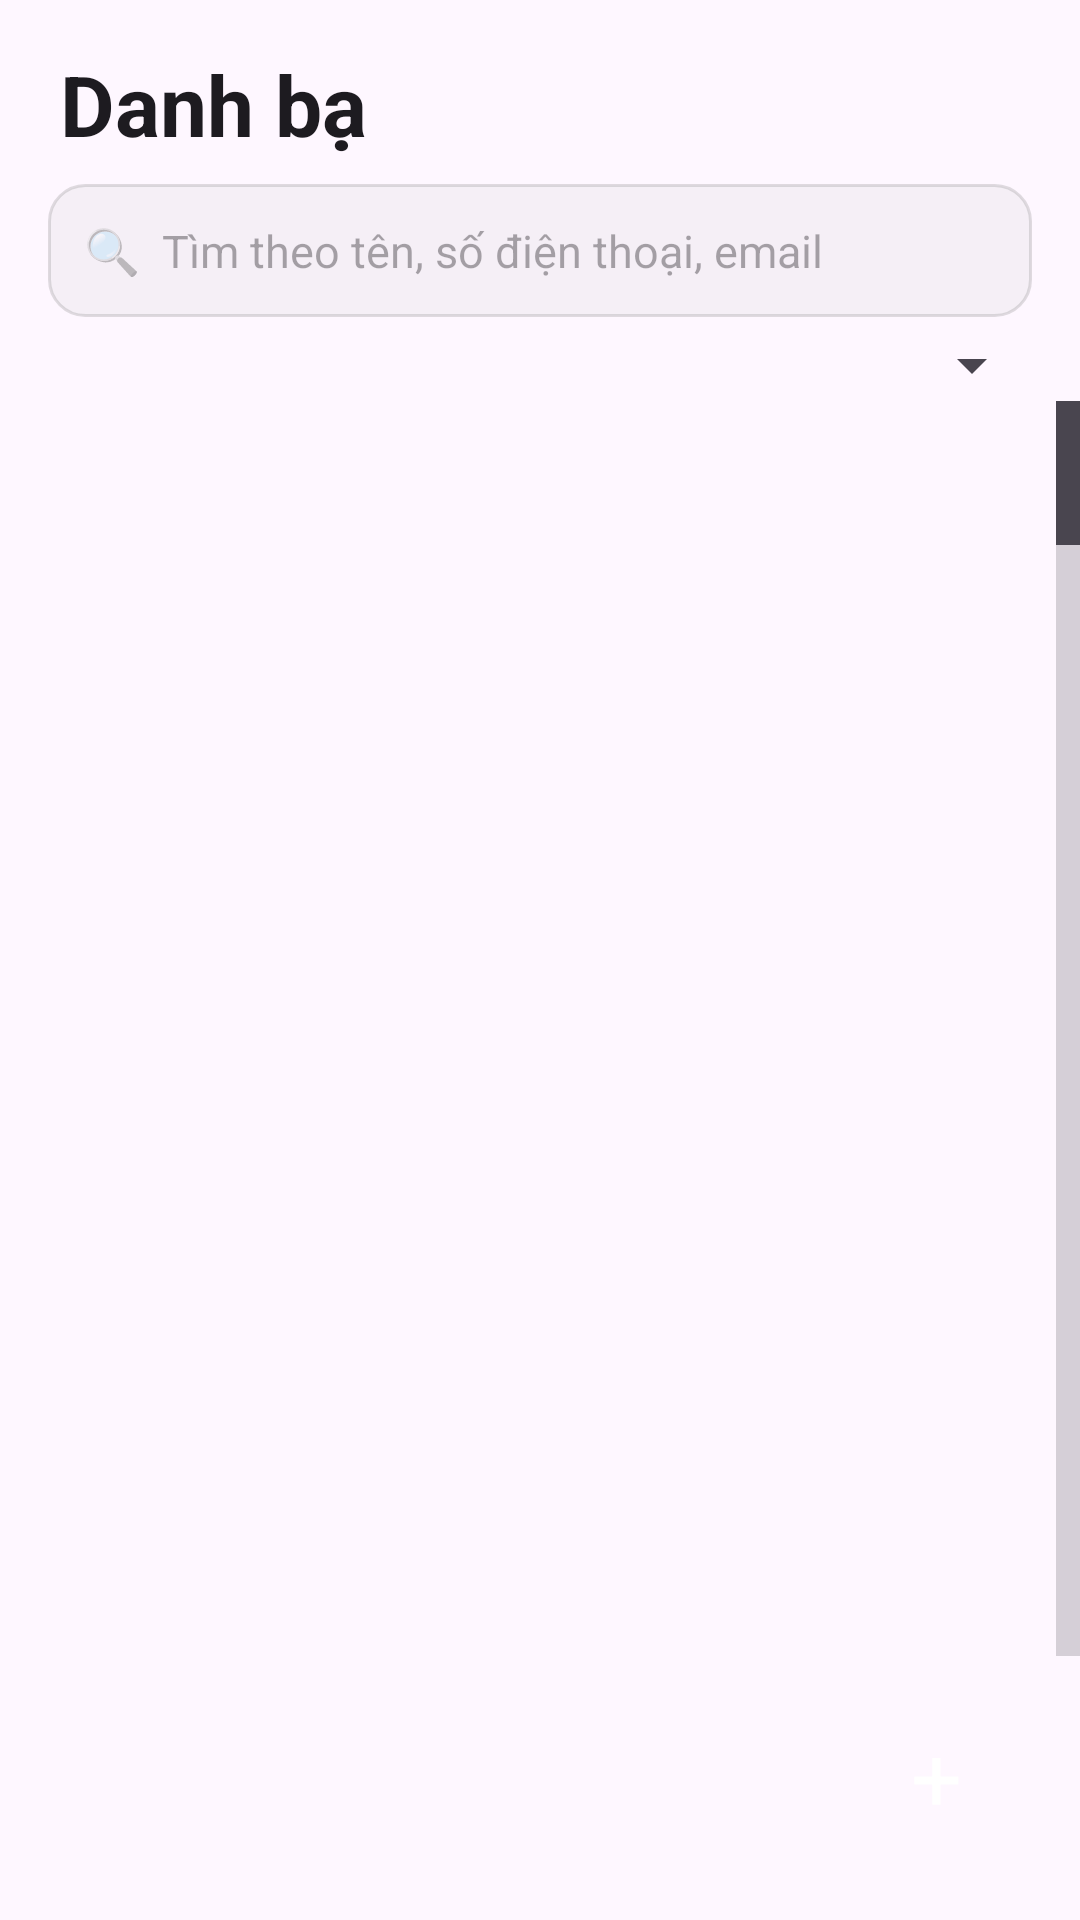

Android layout source for this screen:
<!-- AndroidManifest.xml: application theme Theme.DanhBa -->
<!-- res/layout/activity_main.xml -->
<?xml version="1.0" encoding="utf-8"?>
<FrameLayout xmlns:android="http://schemas.android.com/apk/res/android"
    xmlns:tools="http://schemas.android.com/tools"
    android:id="@+id/main"
    android:layout_width="match_parent"
    android:layout_height="match_parent"
    tools:context=".MainActivity">

    <LinearLayout
        android:layout_width="match_parent"
        android:layout_height="match_parent"
        android:orientation="vertical">

        <TextView
            android:layout_width="match_parent"
            android:layout_height="wrap_content"
            android:paddingHorizontal="20dp"
            android:paddingTop="16dp"
            android:paddingBottom="8dp"
            android:text="Danh bạ"
            android:textColor="?android:attr/textColorPrimary"
            android:textSize="28sp"
            android:textStyle="bold" />

        <EditText
            android:id="@+id/etSearch"
            android:layout_width="match_parent"
            android:layout_height="wrap_content"
            android:layout_marginHorizontal="16dp"
            android:background="@drawable/bg_input"
            android:hint="🔍  Tìm theo tên, số điện thoại, email"
            android:imeOptions="actionSearch"
            android:inputType="text"
            android:maxLines="1"
            android:padding="12dp"
            android:textSize="15sp" />

        <LinearLayout
            android:layout_width="match_parent"
            android:layout_height="wrap_content"
            android:gravity="center_vertical"
            android:orientation="horizontal"
            android:paddingStart="20dp"
            android:paddingEnd="12dp"
            android:paddingTop="4dp">

            <TextView
                android:id="@+id/tvCount"
                android:layout_width="0dp"
                android:layout_height="wrap_content"
                android:layout_weight="1"
                android:textColor="?android:attr/textColorSecondary"
                android:textSize="14sp" />

            <Spinner
                android:id="@+id/spFilter"
                android:layout_width="wrap_content"
                android:layout_height="wrap_content"
                android:minWidth="150dp" />
        </LinearLayout>

        <FrameLayout
            android:layout_width="match_parent"
            android:layout_height="0dp"
            android:layout_weight="1">

            <ListView
                android:id="@+id/listViewContacts"
                android:layout_width="match_parent"
                android:layout_height="match_parent"
                android:clipToPadding="false"
                android:divider="#22888888"
                android:dividerHeight="1dp"
                android:fastScrollEnabled="true"
                android:paddingBottom="88dp" />

            <TextView
                android:id="@+id/tvEmpty"
                android:layout_width="wrap_content"
                android:layout_height="wrap_content"
                android:layout_gravity="center"
                android:text="Không tìm thấy liên hệ nào"
                android:textColor="?android:attr/textColorSecondary"
                android:textSize="16sp"
                android:visibility="gone" />
        </FrameLayout>
    </LinearLayout>

    
    <TextView
        android:id="@+id/fabAdd"
        android:layout_width="56dp"
        android:layout_height="56dp"
        android:layout_gravity="bottom|end"
        android:layout_margin="20dp"
        android:background="@drawable/bg_fab"
        android:clickable="true"
        android:contentDescription="Thêm liên hệ"
        android:elevation="6dp"
        android:focusable="true"
        android:gravity="center"
        android:text="+"
        android:textColor="#FFFFFF"
        android:textSize="30sp" />

</FrameLayout>
<!-- resources referenced by this layout -->
<resources>
  <!-- drawable bg_input (drawable) -->
  <?xml version="1.0" encoding="utf-8"?>
  <shape xmlns:android="http://schemas.android.com/apk/res/android"
      android:shape="rectangle">
      <solid android:color="#14888888" />
      <stroke
          android:width="1dp"
          android:color="#44888888" />
      <corners android:radius="12dp" />
  </shape>
  <style name="Theme.DanhBa" parent="Base.Theme.DanhBa" />
  <style name="Base.Theme.DanhBa" parent="Theme.Material3.DayNight.NoActionBar">
          
          
      </style>
</resources>
